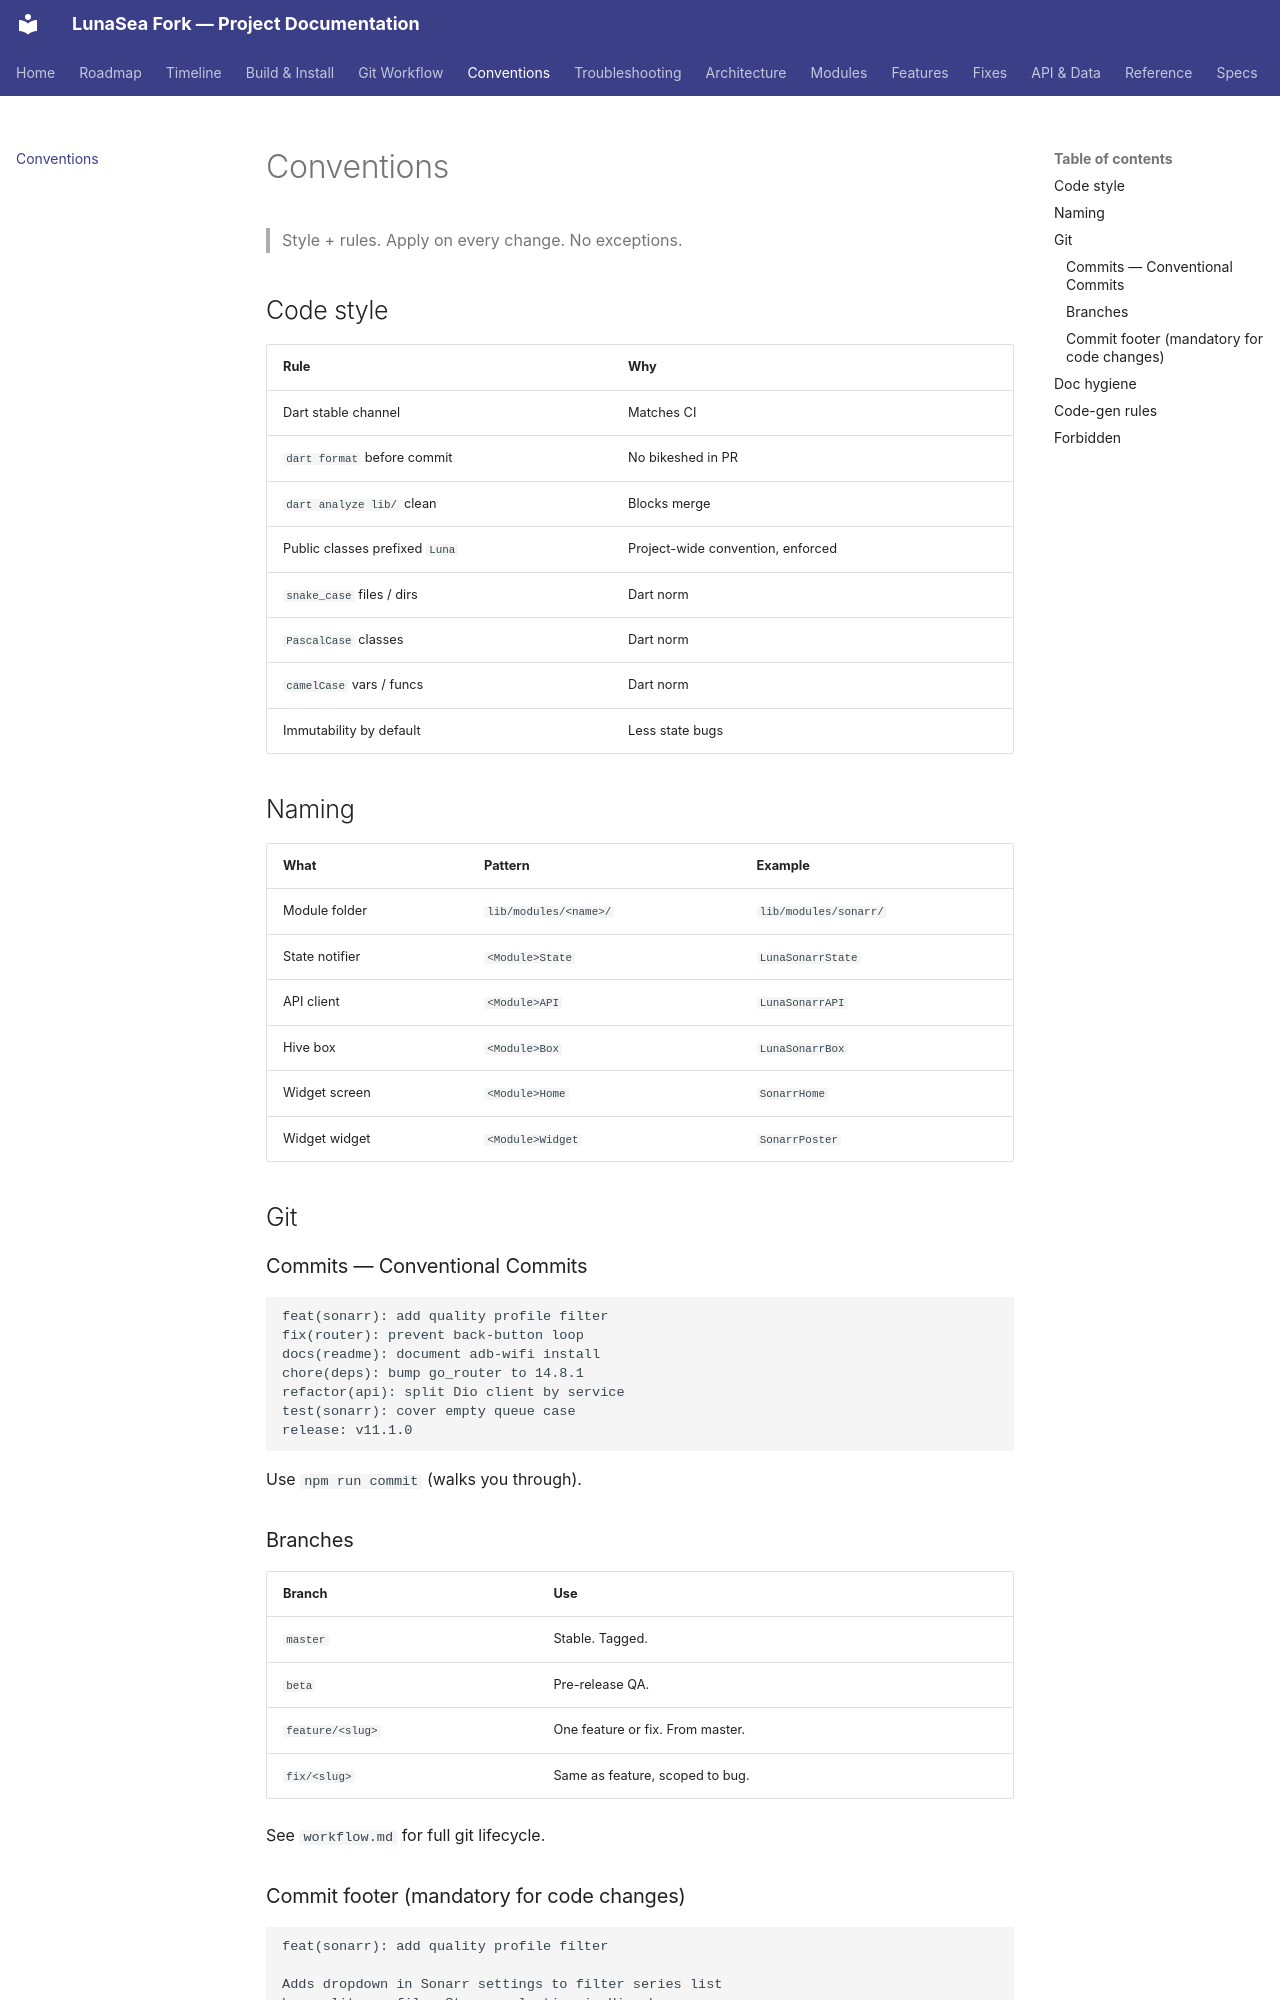

repository: carcheky/dashboarrcheky · page: conventions/index.html · generator: mkdocs

# Conventions

> Style + rules. Apply on every change. No exceptions.

## Code style

| Rule | Why |
|------|-----|
| Dart stable channel | Matches CI |
| `dart format` before commit | No bikeshed in PR |
| `dart analyze lib/` clean | Blocks merge |
| Public classes prefixed `Luna` | Project-wide convention, enforced |
| `snake_case` files / dirs | Dart norm |
| `PascalCase` classes | Dart norm |
| `camelCase` vars / funcs | Dart norm |
| Immutability by default | Less state bugs |

## Naming

| What | Pattern | Example |
|------|---------|---------|
| Module folder | `lib/modules/<name>/` | `lib/modules/sonarr/` |
| State notifier | `<Module>State` | `LunaSonarrState` |
| API client | `<Module>API` | `LunaSonarrAPI` |
| Hive box | `<Module>Box` | `LunaSonarrBox` |
| Widget screen | `<Module>Home` | `SonarrHome` |
| Widget widget | `<Module>Widget` | `SonarrPoster` |

## Git

### Commits — Conventional Commits

```
feat(sonarr): add quality profile filter
fix(router): prevent back-button loop
docs(readme): document adb-wifi install
chore(deps): bump go_router to 14.8.1
refactor(api): split Dio client by service
test(sonarr): cover empty queue case
release: v11.1.0
```

Use `npm run commit` (walks you through).

### Branches

| Branch | Use |
|--------|-----|
| `master` | Stable. Tagged. |
| `beta` | Pre-release QA. |
| `feature/<slug>` | One feature or fix. From master. |
| `fix/<slug>` | Same as feature, scoped to bug. |

See `workflow.md` for full git lifecycle.
